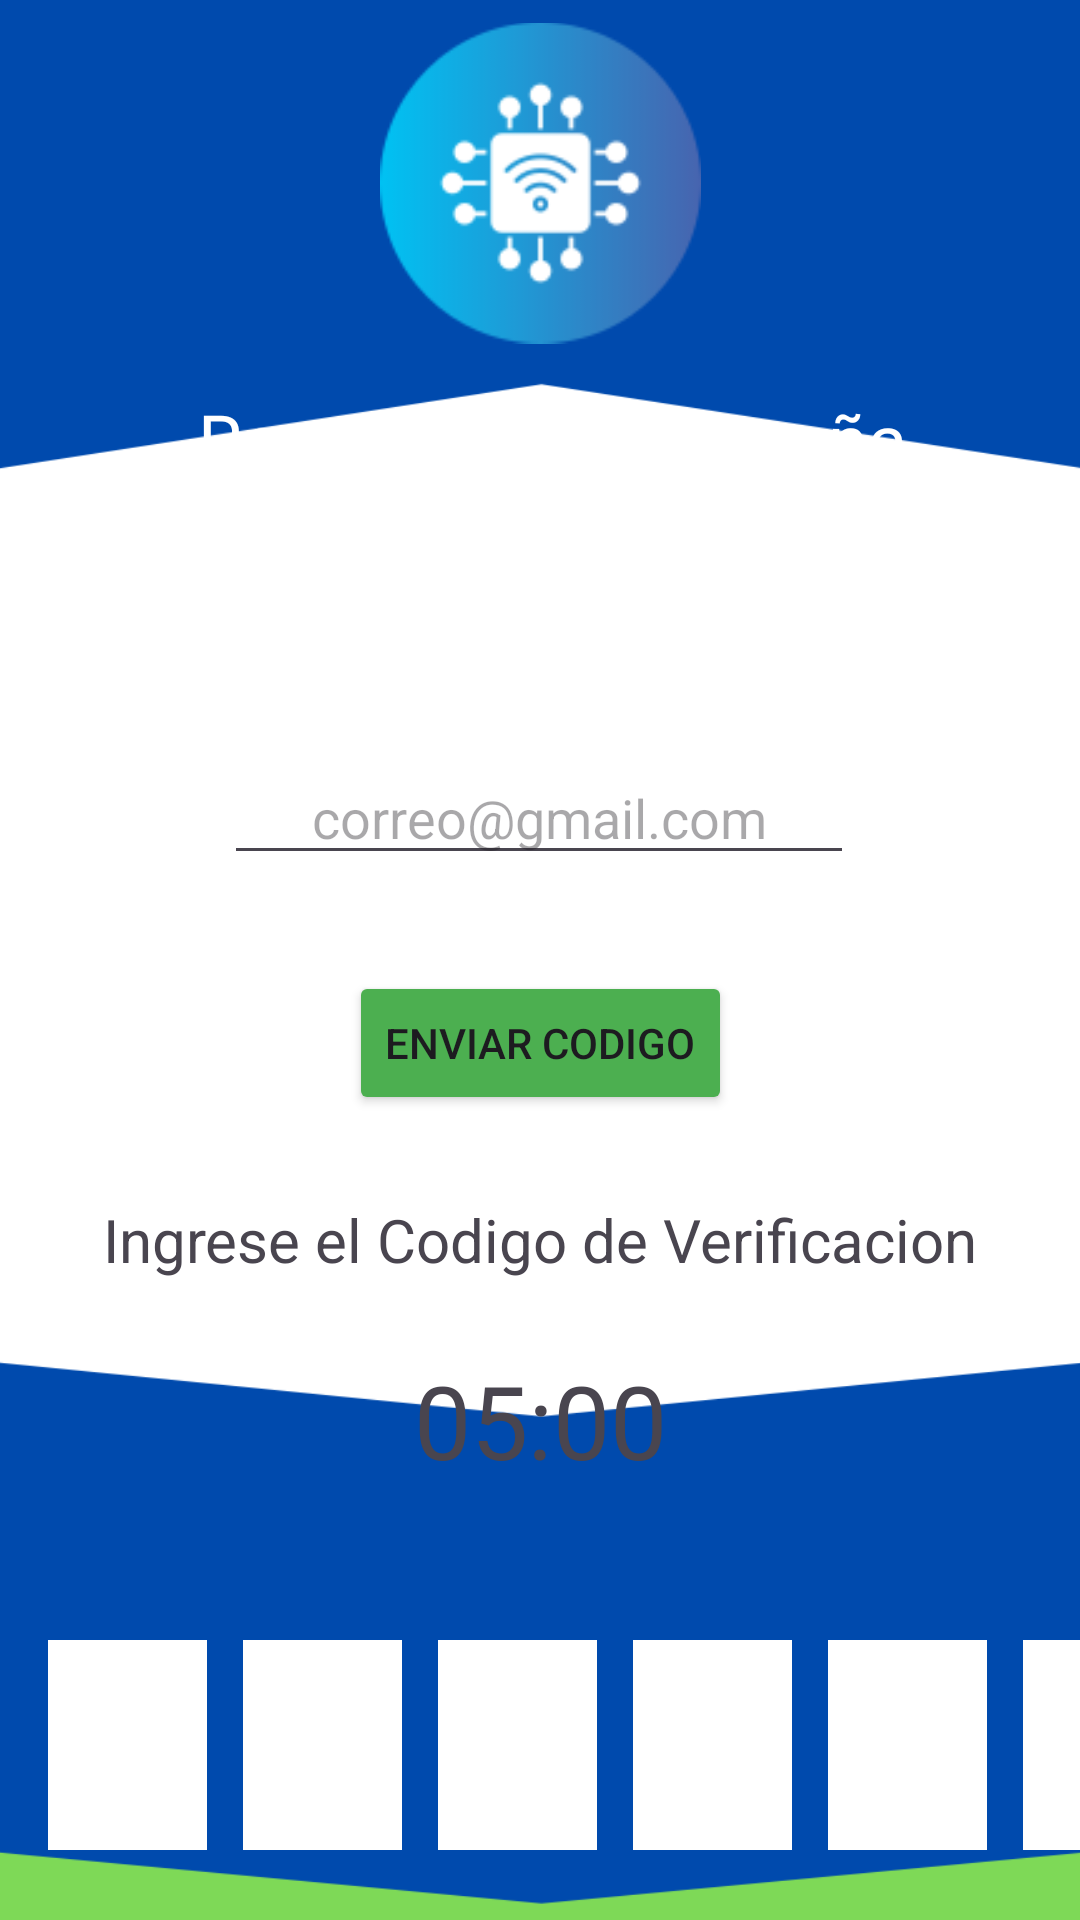

Write the Android layout XML for this screen, with the resource values it uses.
<!-- AndroidManifest.xml: application theme Theme.SmartHub -->
<!-- res/layout/activity_recuperar.xml -->
<?xml version="1.0" encoding="utf-8"?>
<androidx.constraintlayout.widget.ConstraintLayout xmlns:android="http://schemas.android.com/apk/res/android"
    xmlns:app="http://schemas.android.com/apk/res-auto"
    xmlns:tools="http://schemas.android.com/tools"
    android:id="@+id/main"
    android:layout_width="match_parent"
    android:layout_height="match_parent"
    tools:context=".Recuperar">

    <ImageView
        android:id="@+id/imageView14"
        android:layout_width="593dp"
        android:layout_height="816dp"
        app:layout_constraintBottom_toBottomOf="parent"
        app:layout_constraintEnd_toEndOf="parent"
        app:layout_constraintStart_toStartOf="parent"
        app:layout_constraintTop_toTopOf="parent"
        app:layout_constraintVertical_bias="0.505"
        app:srcCompat="@drawable/backgroundrecuperarclave" />

    <ImageView
        android:id="@+id/imageView8"
        android:layout_width="107dp"
        android:layout_height="114dp"
        android:layout_marginTop="4dp"
        app:layout_constraintEnd_toEndOf="parent"
        app:layout_constraintStart_toStartOf="parent"
        app:layout_constraintTop_toTopOf="parent"
        app:srcCompat="@drawable/logo" />

    <TextView
        android:id="@+id/textView3"
        android:layout_width="wrap_content"
        android:layout_height="wrap_content"
        android:layout_marginTop="12dp"
        android:text="Recuperar Contraseña"
        android:textColor="#FFFFFF"
        android:textSize="24sp"
        app:layout_constraintEnd_toEndOf="parent"
        app:layout_constraintHorizontal_bias="0.534"
        app:layout_constraintStart_toStartOf="parent"
        app:layout_constraintTop_toBottomOf="@+id/imageView8" />

    <EditText
        android:id="@+id/usuario1"
        android:layout_width="wrap_content"
        android:layout_height="wrap_content"
        android:layout_marginTop="88dp"
        android:ems="10"
        android:hint="correo@gmail.com"
        android:inputType="textEmailAddress"
        android:textAlignment="center"
        app:layout_constraintEnd_toEndOf="parent"
        app:layout_constraintHorizontal_bias="0.497"
        app:layout_constraintStart_toStartOf="parent"
        app:layout_constraintTop_toBottomOf="@+id/textView3" />

    <Button
        android:id="@+id/btn_enviarcodigo"
        android:layout_width="wrap_content"
        android:layout_height="wrap_content"
        android:layout_marginTop="32dp"
        android:backgroundTint="#4CAF50"
        android:text="ENVIAR CODIGO"
        app:layout_constraintEnd_toEndOf="parent"
        app:layout_constraintStart_toStartOf="parent"
        app:layout_constraintTop_toBottomOf="@+id/usuario1" />

    <TextView
        android:id="@+id/textView4"
        android:layout_width="wrap_content"
        android:layout_height="wrap_content"
        android:layout_marginTop="28dp"
        android:text="Ingrese el Codigo de Verificacion"
        android:textSize="20sp"
        app:layout_constraintEnd_toEndOf="parent"
        app:layout_constraintStart_toStartOf="parent"
        app:layout_constraintTop_toBottomOf="@+id/btn_enviarcodigo" />

    <EditText
        android:id="@+id/txt1"
        android:layout_width="53dp"
        android:layout_height="70dp"
        android:layout_marginStart="16dp"
        android:layout_marginTop="120dp"
        android:background="#FFFFFF"
        android:backgroundTint="#FFFFFF"
        android:ems="10"
        android:inputType="numberPassword"
        app:layout_constraintStart_toStartOf="parent"
        app:layout_constraintTop_toBottomOf="@+id/textView4" />

    <EditText
        android:id="@+id/txt5"
        android:layout_width="53dp"
        android:layout_height="70dp"
        android:layout_marginStart="12dp"
        android:layout_marginTop="120dp"
        android:background="#FFFFFF"
        android:ems="10"
        android:inputType="numberPassword"
        app:layout_constraintStart_toEndOf="@+id/txt4"
        app:layout_constraintTop_toBottomOf="@+id/textView4" />

    <EditText
        android:id="@+id/txt4"
        android:layout_width="53dp"
        android:layout_height="70dp"
        android:layout_marginStart="12dp"
        android:layout_marginTop="120dp"
        android:background="#FFFFFF"
        android:ems="10"
        android:inputType="numberPassword"
        app:layout_constraintStart_toEndOf="@+id/txt3"
        app:layout_constraintTop_toBottomOf="@+id/textView4" />

    <EditText
        android:id="@+id/txt3"
        android:layout_width="53dp"
        android:layout_height="70dp"
        android:layout_marginStart="12dp"
        android:layout_marginTop="120dp"
        android:background="#FFFFFF"
        android:ems="10"
        android:inputType="numberPassword"
        app:layout_constraintStart_toEndOf="@+id/txt2"
        app:layout_constraintTop_toBottomOf="@+id/textView4" />

    <EditText
        android:id="@+id/txt2"
        android:layout_width="53dp"
        android:layout_height="70dp"
        android:layout_marginStart="12dp"
        android:layout_marginTop="120dp"
        android:background="#FFFFFF"
        android:ems="10"
        android:inputType="numberPassword"
        app:layout_constraintStart_toEndOf="@+id/txt1"
        app:layout_constraintTop_toBottomOf="@+id/textView4" />

    <EditText
        android:id="@+id/txt6"
        android:layout_width="53dp"
        android:layout_height="70dp"
        android:layout_marginStart="12dp"
        android:layout_marginTop="120dp"
        android:background="#FFFFFF"
        android:ems="10"
        android:inputType="numberPassword"
        app:layout_constraintStart_toEndOf="@+id/txt5"
        app:layout_constraintTop_toBottomOf="@+id/textView4" />

    <TextView
        android:id="@+id/txttemporizador"
        android:layout_width="wrap_content"
        android:layout_height="wrap_content"
        android:layout_marginTop="24dp"
        android:text="05:00"
        android:textSize="34sp"
        app:layout_constraintEnd_toEndOf="parent"
        app:layout_constraintStart_toStartOf="parent"
        app:layout_constraintTop_toBottomOf="@+id/textView4" />

</androidx.constraintlayout.widget.ConstraintLayout>
<!-- resources referenced by this layout -->
<resources>
  <!-- drawable backgroundrecuperarclave: png bitmap (drawable, 22636 bytes) -->
  <!-- drawable logo: png bitmap (drawable, 7160 bytes) -->
  <style name="Theme.SmartHub" parent="Base.Theme.SmartHub" />
  <style name="Base.Theme.SmartHub" parent="Theme.Material3.DayNight.NoActionBar">
          
          
      </style>
</resources>
